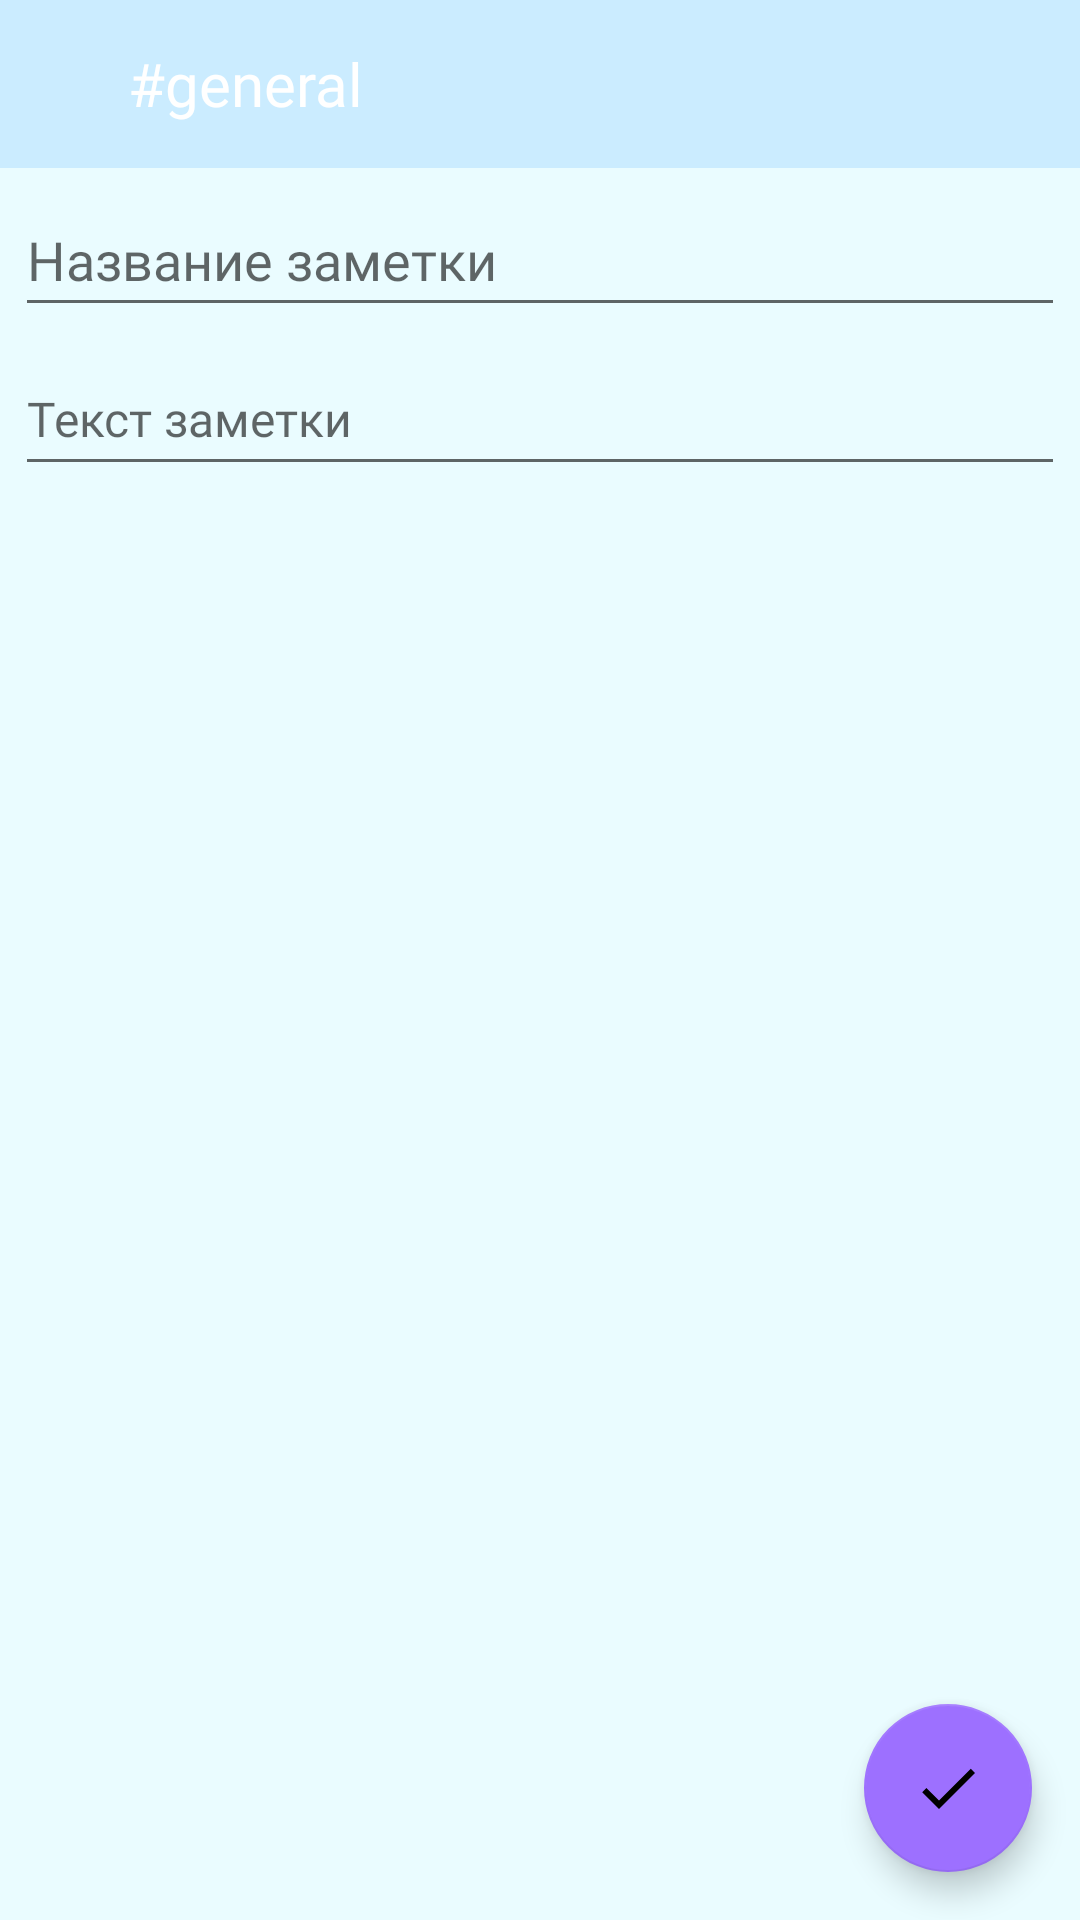

Layout XML and referenced resources for this Android screen:
<!-- AndroidManifest.xml: application theme Theme.Simplary -->
<!-- res/layout/fragment_notes_create.xml -->
<?xml version="1.0" encoding="utf-8"?>
<androidx.constraintlayout.widget.ConstraintLayout xmlns:android="http://schemas.android.com/apk/res/android"
    xmlns:app="http://schemas.android.com/apk/res-auto"
    xmlns:tools="http://schemas.android.com/tools"
    android:layout_width="match_parent"
    android:layout_height="match_parent"
    tools:context=".ui.notes.FragmentNotesCreate"
    android:background="@color/bg_primary_color"
    android:id="@+id/createNewNote">

    <include
        android:id="@+id/toolbar"
        layout="@layout/toolbar_with_back_btn"
        app:layout_constraintEnd_toEndOf="parent"
        app:layout_constraintStart_toStartOf="parent"
        app:layout_constraintTop_toTopOf="parent" />

    <EditText
        android:id="@+id/titleEditText"
        android:layout_width="match_parent"
        android:layout_height="wrap_content"
        android:layout_marginStart="5dp"
        android:layout_marginTop="5dp"
        android:layout_marginEnd="5dp"
        android:fontFamily="@font/roboto"
        android:hint="@string/noteTitle"
        android:minHeight="48dp"
        android:textSize="18sp"
        app:layout_constraintEnd_toEndOf="parent"
        app:layout_constraintStart_toStartOf="parent"
        app:layout_constraintTop_toBottomOf="@+id/toolbar" />

    <EditText
        android:id="@+id/descriptionEditText"
        android:layout_width="match_parent"
        android:layout_height="wrap_content"
        android:layout_marginStart="5dp"
        android:layout_marginTop="5dp"
        android:layout_marginEnd="5dp"
        android:fontFamily="@font/roboto"
        android:hint="@string/noteDescription"
        android:minHeight="48dp"
        android:textSize="16sp"
        app:layout_constraintEnd_toEndOf="parent"
        app:layout_constraintStart_toStartOf="parent"
        app:layout_constraintTop_toBottomOf="@+id/titleEditText" />

    <com.google.android.material.floatingactionbutton.FloatingActionButton
        android:id="@+id/fabComplete"
        android:layout_width="wrap_content"
        android:layout_height="wrap_content"
        android:layout_alignParentEnd="true"
        android:layout_alignParentBottom="true"
        android:layout_marginEnd="16dp"
        android:layout_marginBottom="16dp"
        android:src="@drawable/ic_baseline_done_24"
        app:backgroundTint="@color/button_color"
        app:layout_constraintBottom_toBottomOf="parent"
        app:layout_constraintEnd_toEndOf="parent" />

</androidx.constraintlayout.widget.ConstraintLayout>
<!-- res/layout/toolbar_with_back_btn.xml (included above) -->
<?xml version="1.0" encoding="utf-8"?>
<androidx.appcompat.widget.Toolbar xmlns:android="http://schemas.android.com/apk/res/android"
    xmlns:app="http://schemas.android.com/apk/res-auto"
    xmlns:tools="http://schemas.android.com/tools"
    android:layout_width="match_parent"
    android:layout_height="wrap_content"
    android:background="@color/bg_secondary_color">

    <androidx.constraintlayout.widget.ConstraintLayout
        android:layout_width="match_parent"
        android:layout_height="match_parent">

        <ImageButton
            android:id="@+id/btn_back"
            android:layout_width="wrap_content"
            android:layout_height="wrap_content"
            android:layout_gravity="end"
            android:layout_marginEnd="33dp"
            android:background="@android:color/transparent"
            android:src="@drawable/ic_back"
            app:layout_constraintBottom_toBottomOf="parent"
            app:layout_constraintStart_toStartOf="parent"
            app:layout_constraintTop_toTopOf="parent" />

        <TextView
            android:id="@+id/title"
            android:layout_width="wrap_content"
            android:layout_height="wrap_content"
            android:fontFamily="@font/roboto"
            android:textAlignment="center"
            android:textColor="@color/white"
            android:textSize="20sp"
            app:layout_constraintBottom_toBottomOf="@id/btn_back"
            app:layout_constraintEnd_toEndOf="parent"
            app:layout_constraintHorizontal_bias="0.1"
            app:layout_constraintStart_toEndOf="@id/btn_back"
            app:layout_constraintTop_toTopOf="@id/btn_back"
            tools:text="#general" />

    </androidx.constraintlayout.widget.ConstraintLayout>

</androidx.appcompat.widget.Toolbar>
<!-- resources referenced by this layout -->
<resources>
  <color name="bg_primary_color">#EAFCFF</color>
  <color name="bg_secondary_color">#CBECFF</color>
  <color name="button_color">#9D70FF</color>
  <color name="white">#FFFFFFFF</color>
  <!-- drawable ic_baseline_done_24 (drawable) -->
  <vector xmlns:android="http://schemas.android.com/apk/res/android"
      android:width="24dp"
      android:height="24dp"
      android:viewportWidth="24"
      android:viewportHeight="24"
      android:tint="?attr/colorControlNormal">
    <path
        android:fillColor="#ffffff"
        android:pathData="M9,16.2L4.8,12l-1.4,1.4L9,19 21,7l-1.4,-1.4L9,16.2z"/>
  </vector>
  <string name="noteDescription">Текст заметки</string>
  <string name="noteTitle">Название заметки</string>
  <style name="Theme.Simplary" parent="Theme.MaterialComponents.DayNight.DarkActionBar">
          
          <item name="colorPrimary">@color/purple_500</item>
          <item name="colorPrimaryVariant">@color/purple_700</item>
          <item name="colorOnPrimary">@color/white</item>
          
          <item name="colorSecondary">@color/teal_200</item>
          <item name="colorSecondaryVariant">@color/teal_700</item>
          <item name="colorOnSecondary">@color/black</item>
          
          <item name="android:statusBarColor" tools:targetApi="l">?attr/colorPrimaryVariant</item>
          
      </style>
  <color name="purple_500">#FF6200EE</color>
  <color name="purple_700">#FF3700B3</color>
  <color name="teal_200">#FF03DAC5</color>
  <color name="teal_700">#FF018786</color>
  <color name="black">#FF000000</color>
</resources>
